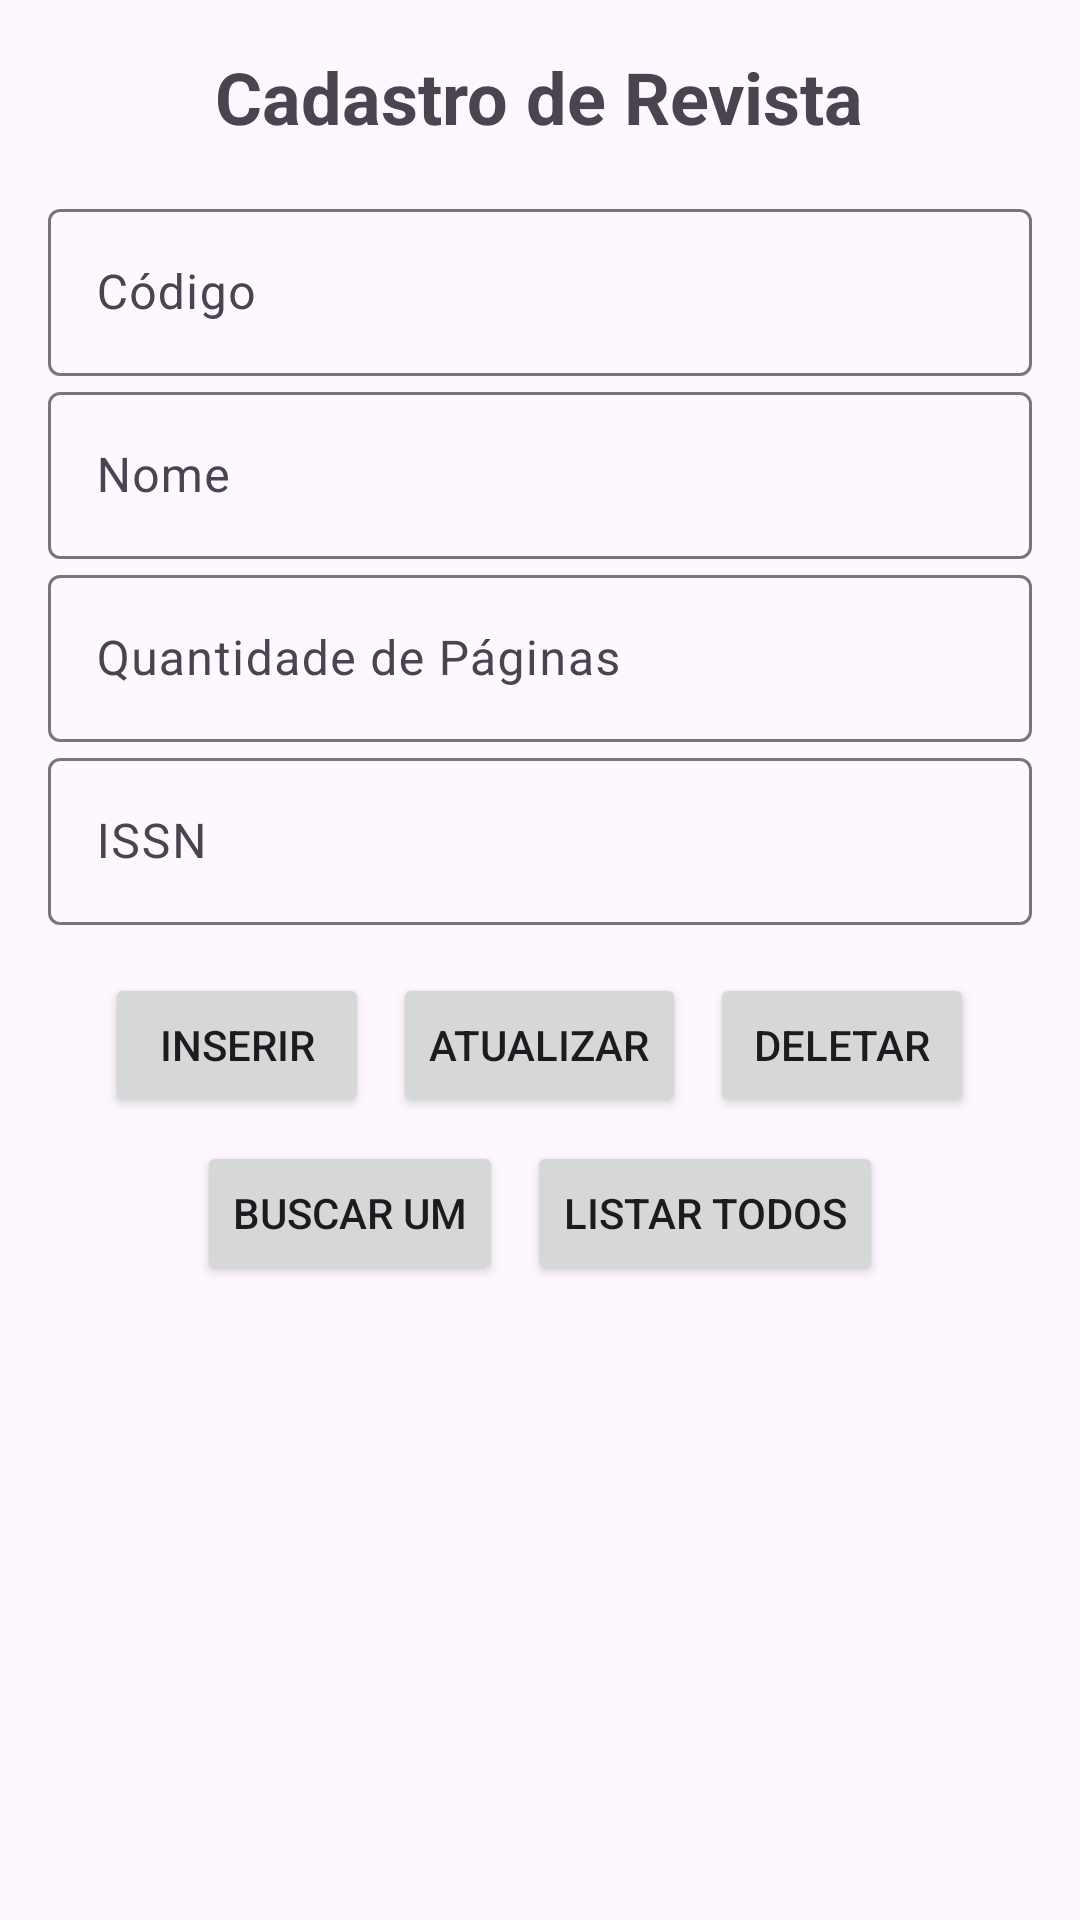

The Android layout XML behind this screen, and the referenced resources:
<!-- AndroidManifest.xml: application theme Theme.ProjectHeranca -->
<!-- res/layout/fragment_revista.xml -->
<?xml version="1.0" encoding="utf-8"?>
<ScrollView xmlns:android="http://schemas.android.com/apk/res/android"
    xmlns:androidx="http://schemas.android.com/apk/res/android"
    xmlns:app="http://schemas.android.com/apk/res-auto"
    android:layout_width="match_parent"
    android:layout_height="match_parent">

    <LinearLayout
        android:orientation="vertical"
        android:layout_width="match_parent"
        android:layout_height="wrap_content"
        android:padding="16dp">

        <TextView
            android:id="@+id/lblTitulo"
            android:layout_width="wrap_content"
            android:layout_height="wrap_content"
            android:text="Cadastro de Revista"
            android:textSize="24sp"
            android:textStyle="bold"
            android:layout_gravity="center_horizontal"
            android:paddingBottom="16dp" />

        <com.google.android.material.textfield.TextInputLayout
            android:id="@+id/lblCodigo"
            android:layout_width="match_parent"
            android:layout_height="wrap_content"
            android:hint="Código">

            <com.google.android.material.textfield.TextInputEditText
                android:id="@+id/txtCodigo"
                android:layout_width="match_parent"
                android:layout_height="wrap_content"
                android:inputType="number" />
        </com.google.android.material.textfield.TextInputLayout>

        <com.google.android.material.textfield.TextInputLayout
            android:id="@+id/lblNome"
            android:layout_width="match_parent"
            android:layout_height="wrap_content"
            android:hint="Nome">

            <com.google.android.material.textfield.TextInputEditText
                android:id="@+id/txtNome"
                android:layout_width="match_parent"
                android:layout_height="wrap_content" />
        </com.google.android.material.textfield.TextInputLayout>

        <com.google.android.material.textfield.TextInputLayout
            android:id="@+id/lblQtdPaginas"
            android:layout_width="match_parent"
            android:layout_height="wrap_content"
            android:hint="Quantidade de Páginas">

            <com.google.android.material.textfield.TextInputEditText
                android:id="@+id/txtQtdPaginas"
                android:layout_width="match_parent"
                android:layout_height="wrap_content"
                android:inputType="number" />
        </com.google.android.material.textfield.TextInputLayout>

        <com.google.android.material.textfield.TextInputLayout
            android:id="@+id/lblISSN"
            android:layout_width="match_parent"
            android:layout_height="wrap_content"
            android:hint="ISSN">

            <com.google.android.material.textfield.TextInputEditText
                android:id="@+id/txtISSN"
                android:layout_width="match_parent"
                android:layout_height="wrap_content" />
        </com.google.android.material.textfield.TextInputLayout>

        <LinearLayout
            android:orientation="horizontal"
            android:layout_width="match_parent"
            android:layout_height="wrap_content"
            android:gravity="center"
            android:paddingTop="16dp">

            <Button
                android:id="@+id/btnInserir"
                android:layout_width="wrap_content"
                android:layout_height="wrap_content"
                android:text="Inserir" />

            <Button
                android:id="@+id/btnAtualizar"
                android:layout_width="wrap_content"
                android:layout_height="wrap_content"
                android:text="Atualizar"
                android:layout_marginStart="8dp"
                android:layout_marginLeft="8dp" />

            <Button
                android:id="@+id/btnDeletar"
                android:layout_width="wrap_content"
                android:layout_height="wrap_content"
                android:text="Deletar"
                android:layout_marginStart="8dp"
                android:layout_marginLeft="8dp" />
        </LinearLayout>

        <LinearLayout
            android:orientation="horizontal"
            android:layout_width="match_parent"
            android:layout_height="wrap_content"
            android:gravity="center"
            android:paddingTop="8dp">

            <Button
                android:id="@+id/btnBuscarUm"
                android:layout_width="wrap_content"
                android:layout_height="wrap_content"
                android:text="Buscar Um" />

            <Button
                android:id="@+id/btnListarTodos"
                android:layout_width="wrap_content"
                android:layout_height="wrap_content"
                android:text="Listar Todos"
                android:layout_marginStart="8dp"
                android:layout_marginLeft="8dp" />
        </LinearLayout>

        <TextView
            android:id="@+id/txtResultado"
            android:layout_width="match_parent"
            android:layout_height="wrap_content"
            android:paddingTop="16dp"
            android:scrollbars="vertical"
            android:textAppearance="?android:attr/textAppearanceMedium" />
    </LinearLayout>
</ScrollView>
<!-- resources referenced by this layout -->
<resources>
  <style name="Theme.ProjectHeranca" parent="Base.Theme.ProjectHeranca" />
  <style name="Base.Theme.ProjectHeranca" parent="Theme.Material3.DayNight.NoActionBar">
          
          
      </style>
</resources>
